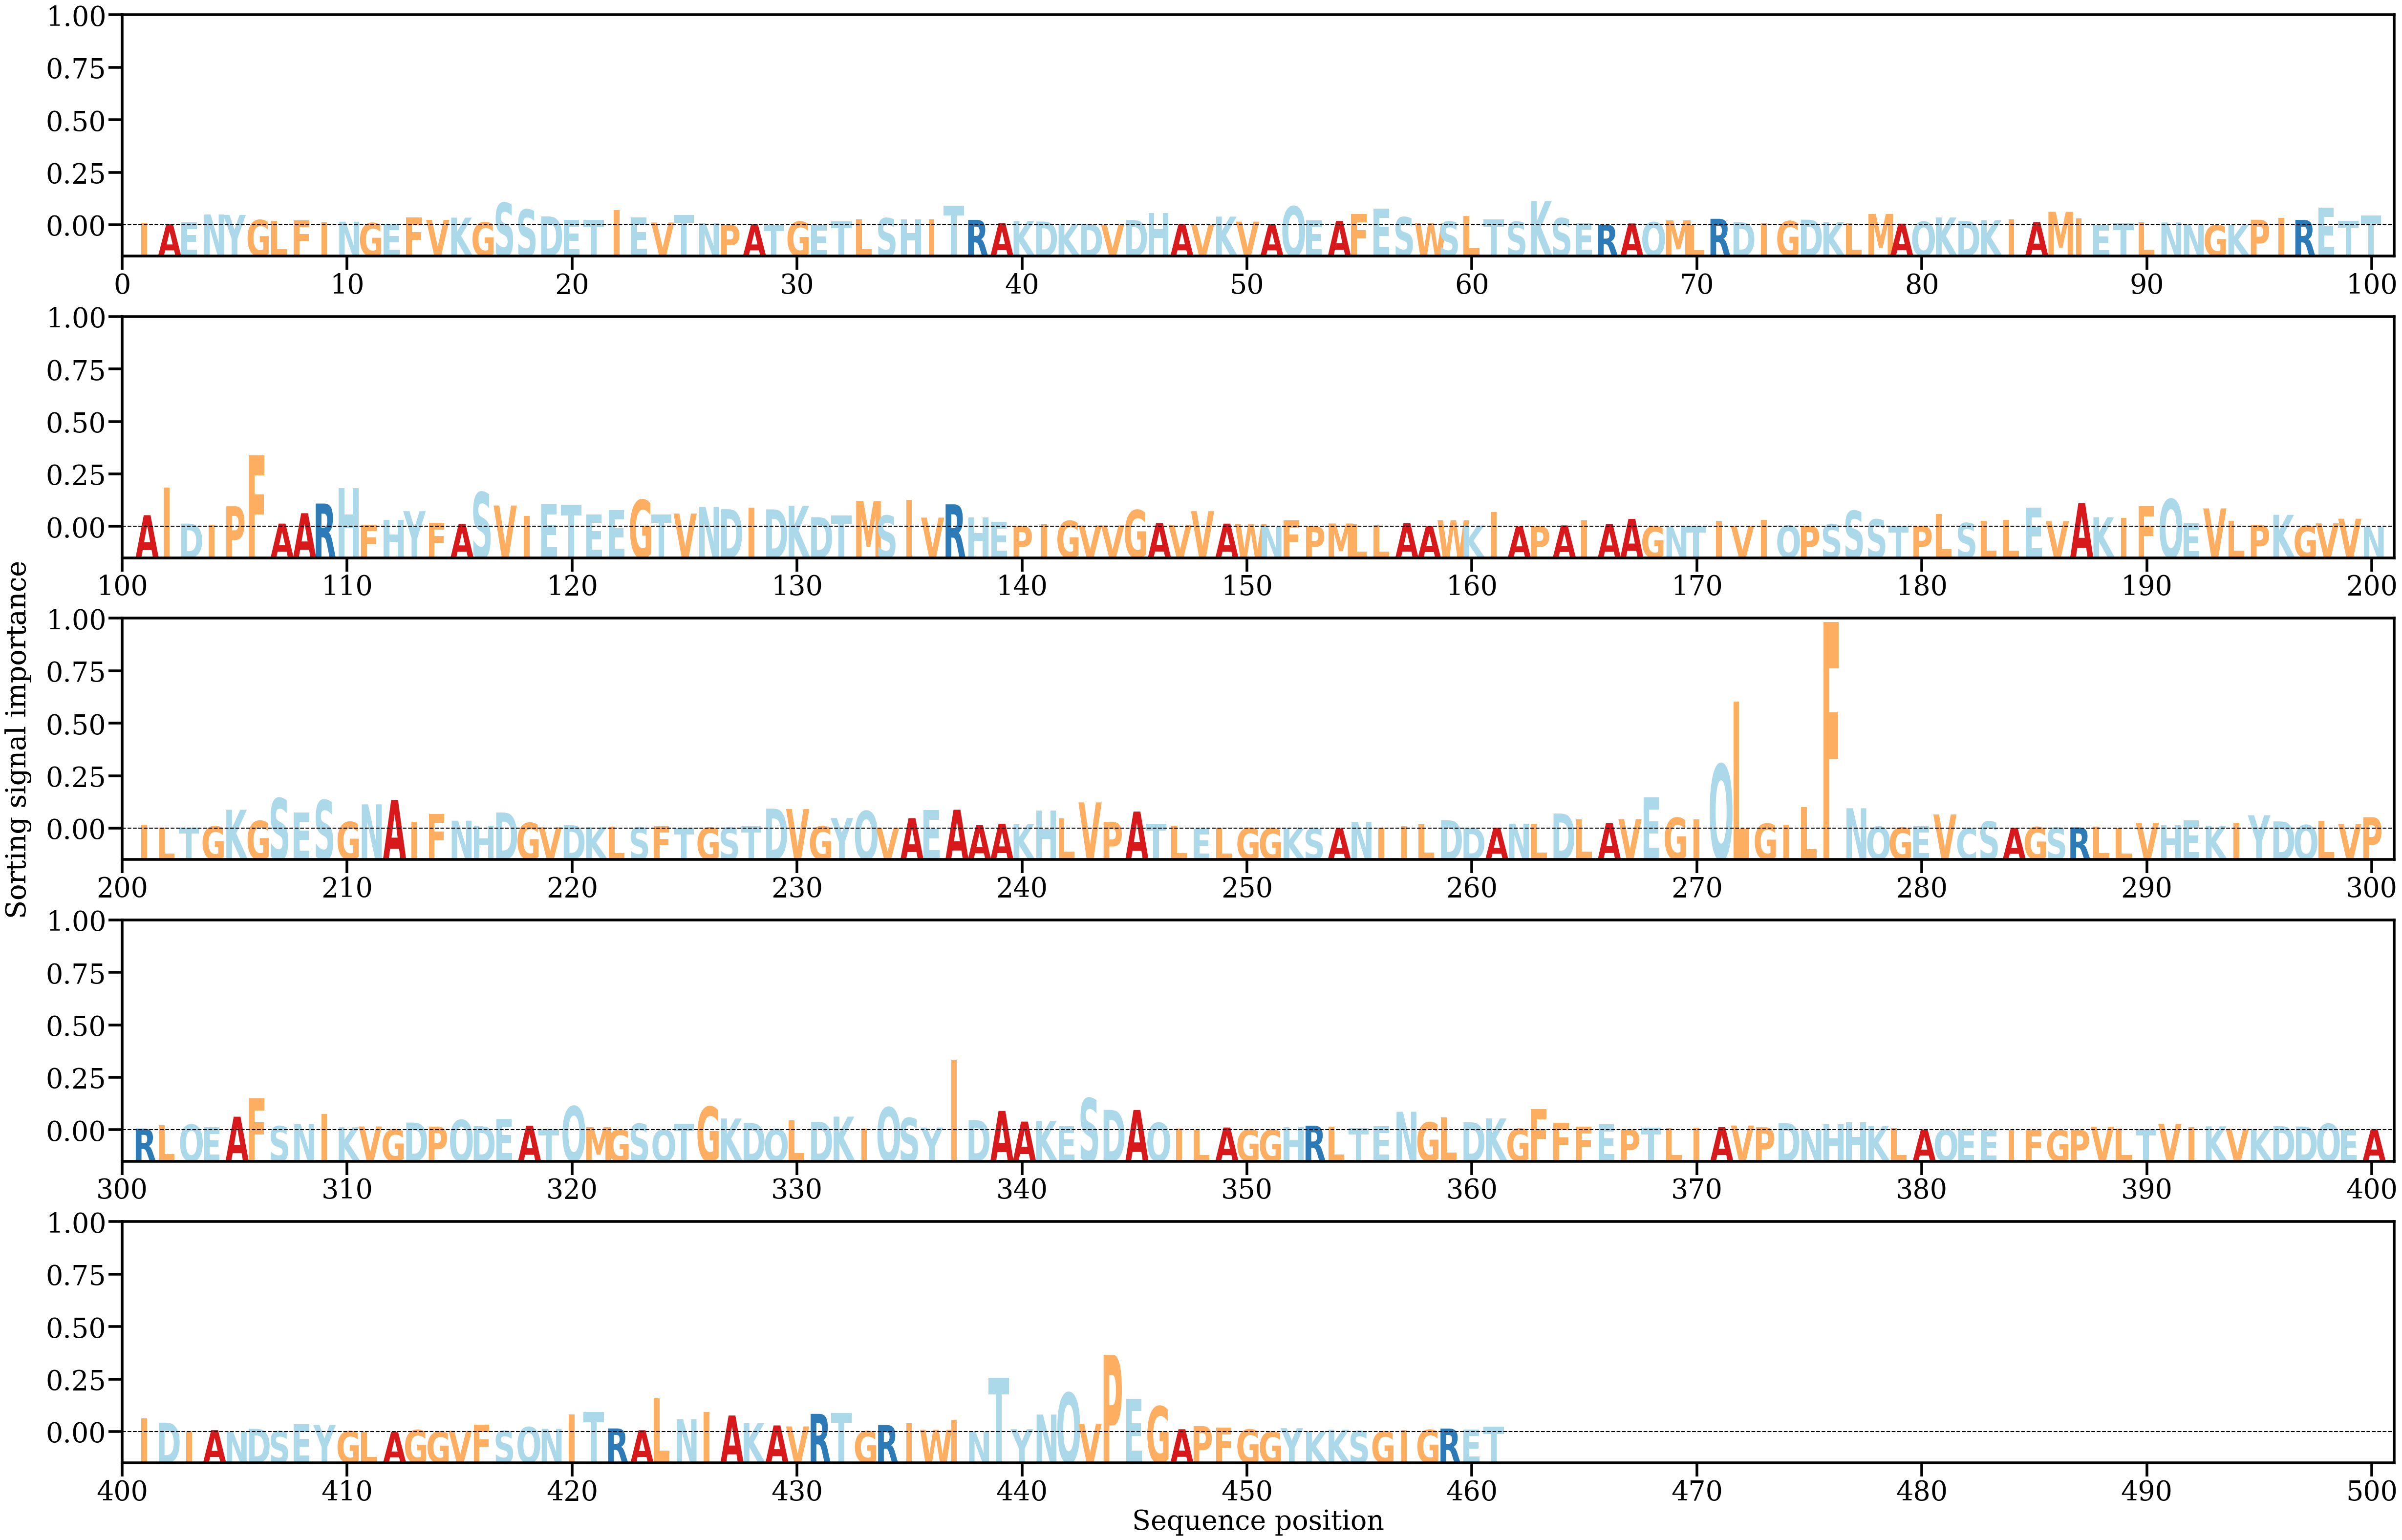

Values plotted in this chart, from the file beside it:
AA, Alpha
I, [0.00061808]
A, [0.00023845]
E, [0.00071383]
N, [0.00265865]
Y, [0.0025482]
G, [0.00129226]
L, [0.00110095]
F, [0.00119482]
I, [0.0006747]
N, [0.00087337]
G, [0.00055471]
E, [0.00034205]
F, [0.0018942]
V, [0.00132908]
K, [0.00187929]
G, [0.00072158]
S, [0.00553007]
S, [0.003883]
D, [0.00217932]
E, [0.0013798]
T, [0.00130055]
I, [0.00375145]
E, [0.0019435]
V, [0.00067975]
T, [0.00253166]
N, [0.00049719]
P, [9.2682734e-05]
A, [0.00023318]
T, [0.00011848]
G, [0.00090112]
E, [0.00015511]
T, [0.00098518]
L, [0.0014793]
S, [0.00175947]
H, [0.00150903]
I, [0.00150369]
T, [0.00486987]
R, [0.00133236]
A, [0.00051111]
K, [0.00103638]
D, [0.00092127]
K, [0.00033999]
D, [0.00034162]
V, [0.00017261]
D, [0.0012945]
H, [0.00305606]
A, [0.00030816]
V, [0.00020637]
K, [0.00212796]
V, [0.00089597]
A, [0.00024759]
Q, [0.00466005]
E, [0.00125121]
A, [0.00104518]
F, [0.0027691]
E, [0.00412546]
S, [0.00199771]
W, [0.00053139]
S, [0.00092523]
L, [0.00228841]
... 401 more rows
